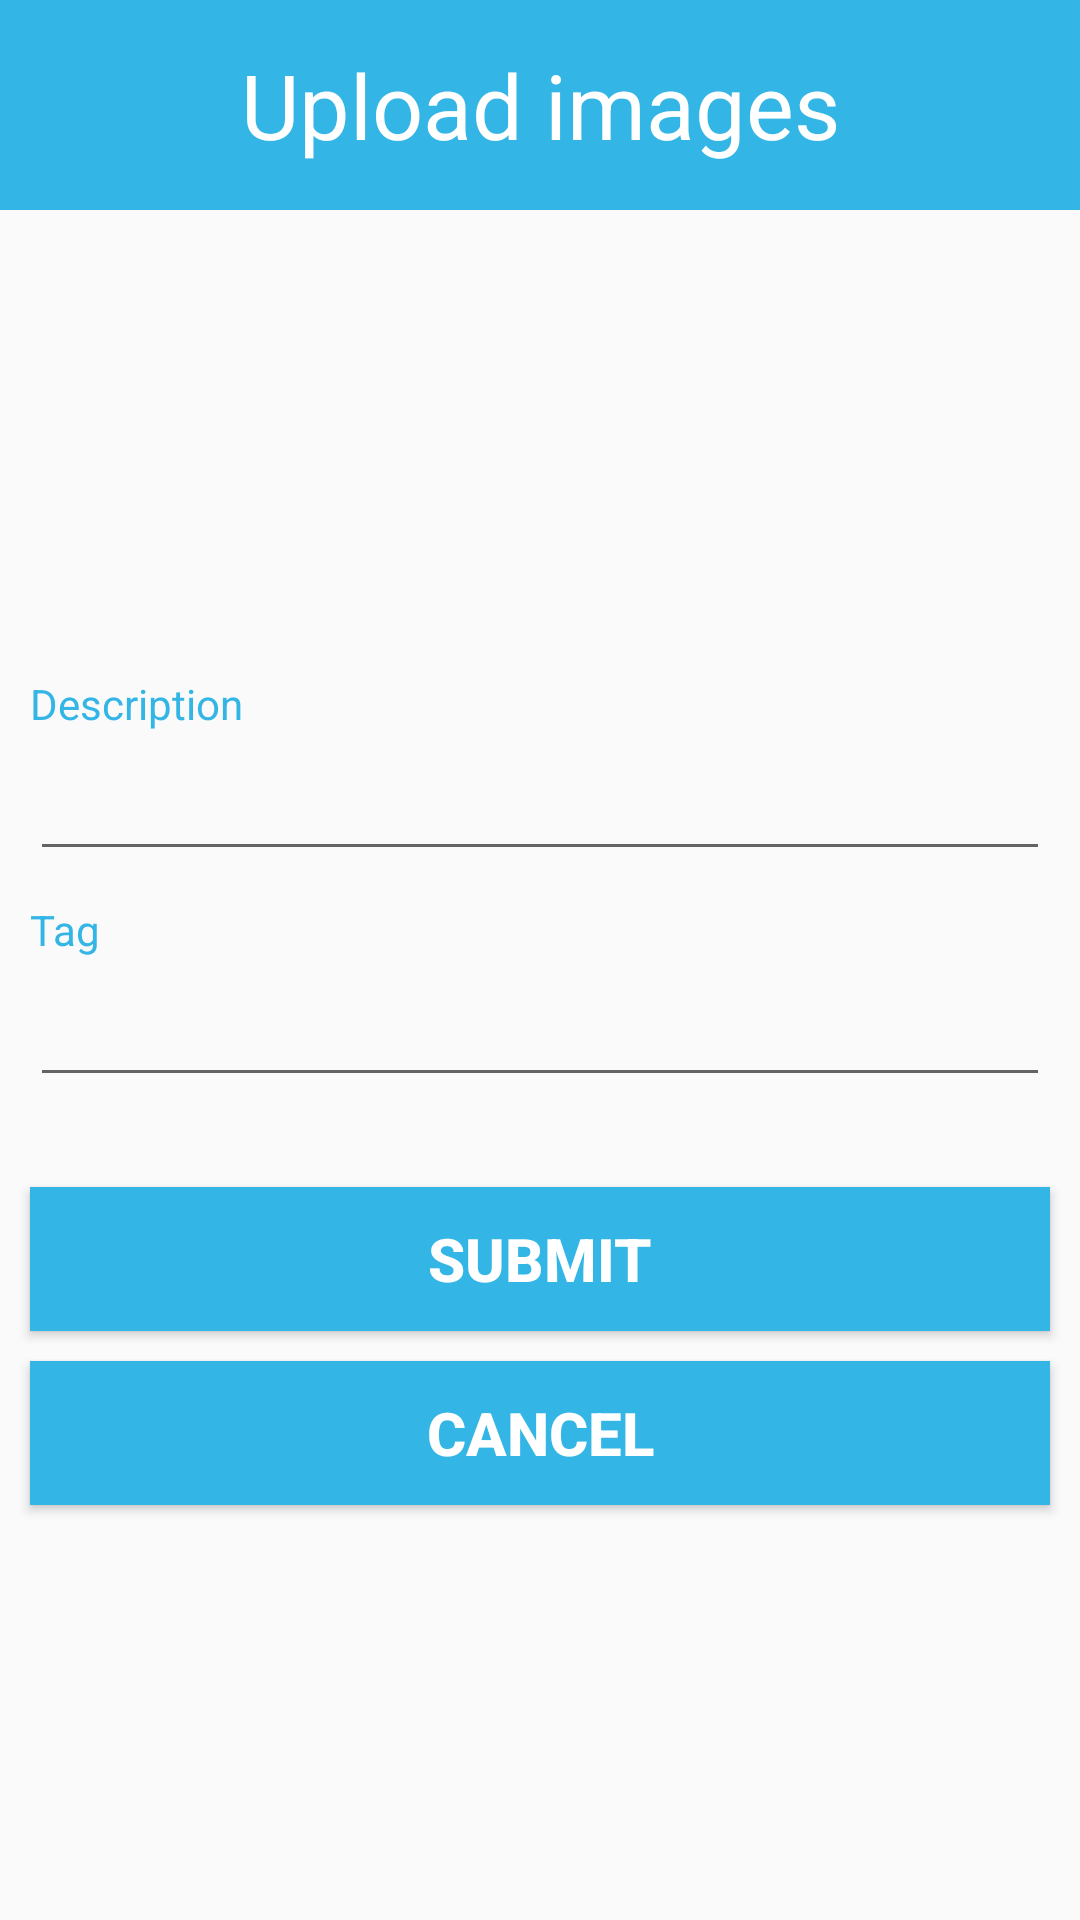

Write the Android layout XML for this screen, with the resource values it uses.
<!-- AndroidManifest.xml: application theme AppTheme -->
<!-- res/layout/upload_image.xml -->
<?xml version="1.0" encoding="utf-8"?>
<LinearLayout xmlns:android="http://schemas.android.com/apk/res/android"
    android:layout_width="match_parent"
    android:layout_height="match_parent"
    android:orientation="vertical" >

    <TextView
        android:layout_width="fill_parent"
        android:layout_height="70dp"
        android:gravity="center"
        android:background="@color/theme_color"
        android:textColor="@android:color/white"
        android:text="Upload images"
        android:textSize="30dip" />

    <ImageView
        android:id="@+id/imageViewUpload1"
        android:layout_width="150dip"
        android:layout_height="150dip"
        android:layout_gravity="center"
        android:visibility="visible" />

    <TextView
        android:layout_width="fill_parent"
        android:layout_height="wrap_content"
        android:layout_marginTop="5dip"
        android:layout_marginLeft="10dp"
        android:layout_marginRight="10dp"
        android:text="Description"
        android:textColor="@color/theme_color" />

    <EditText
        android:id="@+id/picDescription"
        android:layout_width="fill_parent"
        android:layout_height="wrap_content"
        android:layout_marginBottom="5dip"
        android:layout_marginTop="5dip"
        android:layout_marginLeft="10dp"
        android:layout_marginRight="10dp"
        android:singleLine="false" />
    
    <TextView
        android:layout_width="fill_parent"
        android:layout_height="wrap_content"
        android:layout_marginTop="5dip"
        android:layout_marginLeft="10dp"
        android:layout_marginRight="10dp"
        android:text="Tag"
        android:textColor="@color/theme_color" />

    <EditText
        android:id="@+id/picTag"
        android:layout_width="fill_parent"
        android:layout_height="wrap_content"
        android:layout_marginBottom="20dip"
        android:layout_marginTop="5dip"
        android:layout_marginLeft="10dp"
        android:layout_marginRight="10dp"
        android:singleLine="false" />
    
    <Button
        android:id="@+id/btnSumbitPic"
        android:layout_width="fill_parent"
        android:layout_height="wrap_content"
        android:layout_marginTop="10dip"
        android:layout_marginLeft="10dp"
        android:layout_marginRight="10dp"
        android:background="@color/theme_color"
        android:text="Submit"
        android:textColor="@android:color/white"
        android:textSize="20dip"
        android:textStyle="bold" />
    
    <Button
        android:id="@+id/btnCancelPic"
        android:layout_width="fill_parent"
        android:layout_height="wrap_content"
        android:layout_marginTop="10dip"
        android:layout_marginLeft="10dp"
              android:layout_marginRight="10dp"
        android:background="@color/theme_color"
        android:text="Cancel"
        android:textColor="@android:color/white"
        android:textSize="20dip"
        android:textStyle="bold" />

</LinearLayout>
<!-- resources referenced by this layout -->
<resources>
  <color name="theme_color">#33b5e5</color>
  <style name="AppTheme" parent="AppBaseTheme">
          
          <item name="android:windowActionBar">false</item>
          <item name="android:windowNoTitle">true</item>
      </style>
  <style name="AppBaseTheme" parent="Theme.AppCompat.Light">
          
      </style>
</resources>
